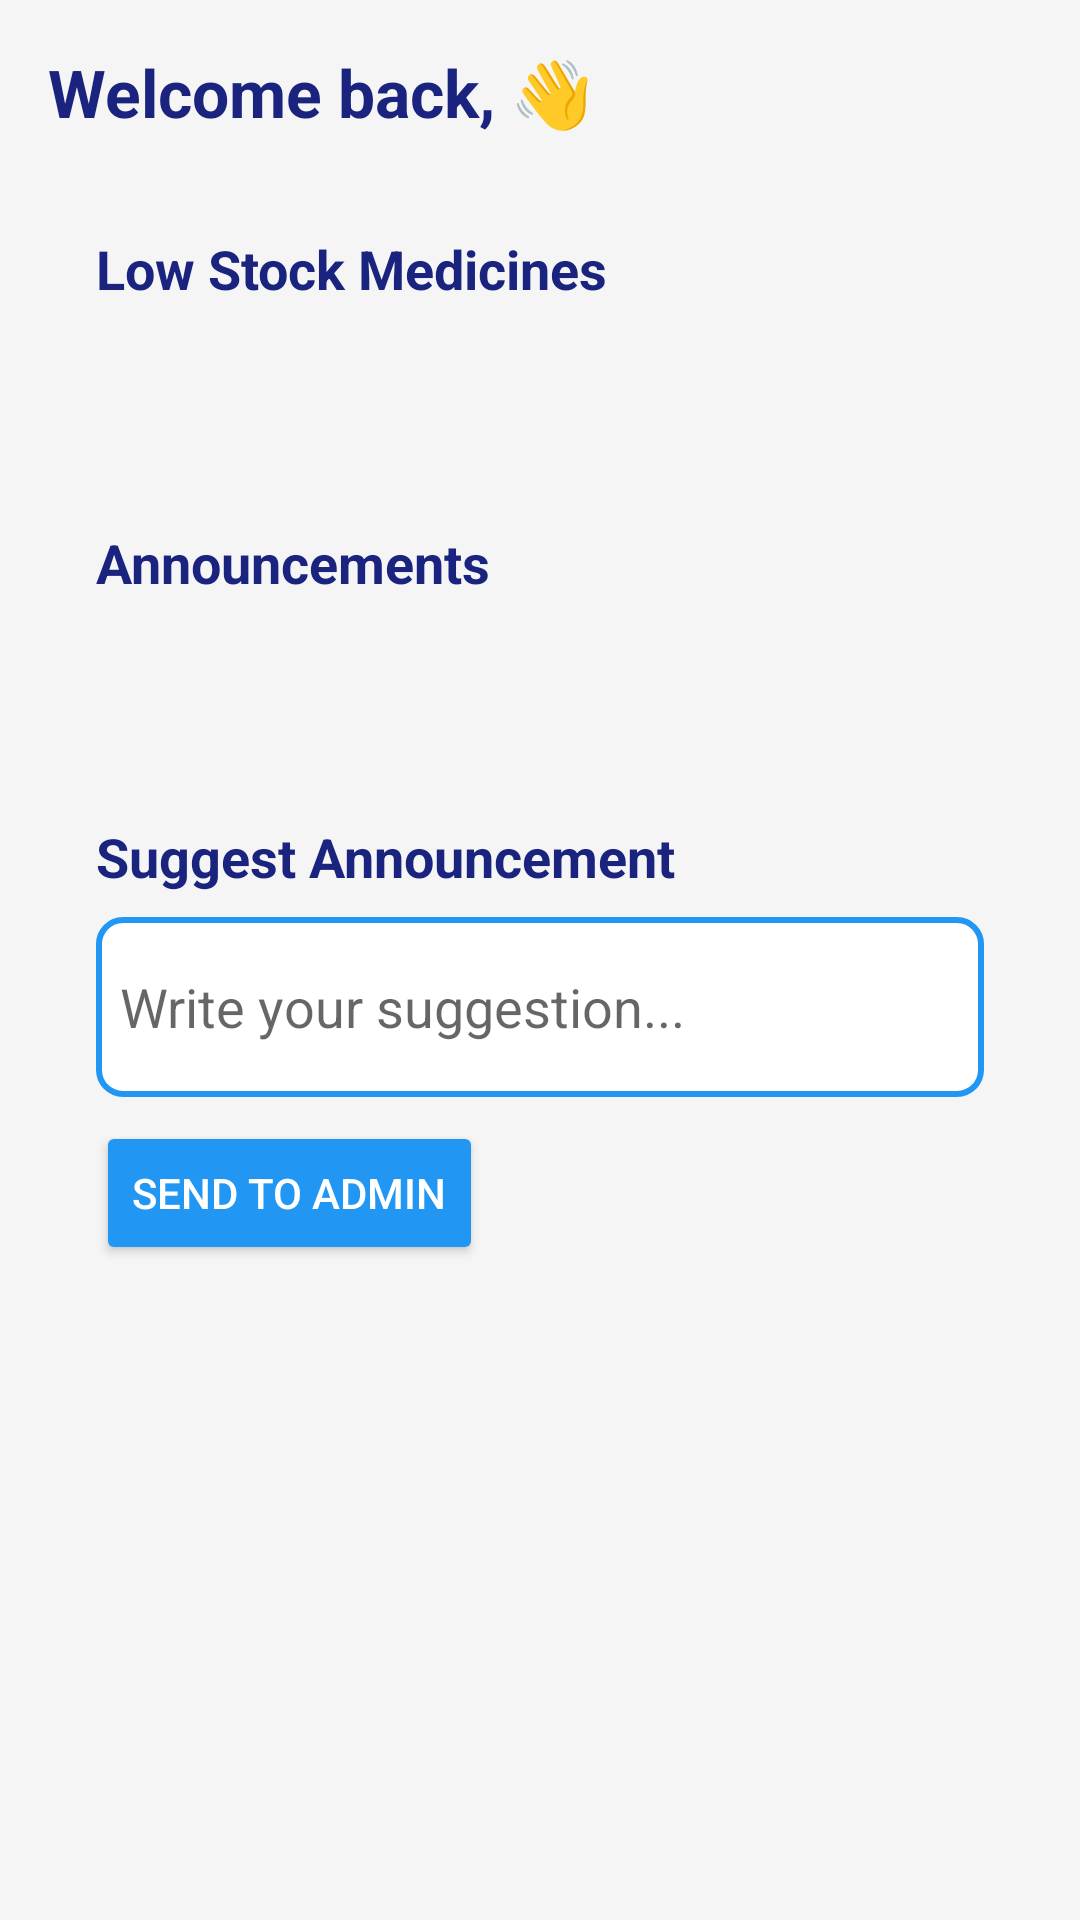

Reconstruct the res/layout file that produces this screen, plus the resources it refers to.
<!-- AndroidManifest.xml: application theme Theme.CPC -->
<!-- res/layout/fragment_overview_ph.xml -->
<ScrollView xmlns:android="http://schemas.android.com/apk/res/android"
    android:layout_width="match_parent"
    android:layout_height="match_parent"
    android:padding="16dp"
    android:background="@color/light_gray">

    <LinearLayout
        android:layout_width="match_parent"
        android:layout_height="wrap_content"
        android:orientation="vertical"
        android:spacing="12dp">

        <TextView
            android:id="@+id/tvGreeting"
            android:layout_width="wrap_content"
            android:layout_height="wrap_content"
            android:text="Welcome back, 👋"
            android:textSize="22sp"
            android:textStyle="bold"
            android:textColor="@color/primary_dark"
            android:layout_marginBottom="16dp" />

        <LinearLayout
            android:layout_width="match_parent"
            android:layout_height="wrap_content"
            android:orientation="vertical"
            android:background="@drawable/card_background"
            android:padding="16dp"
            android:elevation="4dp"
            android:layout_marginBottom="12dp">

            <TextView
                android:layout_width="wrap_content"
                android:layout_height="wrap_content"
                android:text="Low Stock Medicines"
                android:textSize="18sp"
                android:textStyle="bold"
                android:textColor="@color/primary_dark" />

            <TextView
                android:id="@+id/tvLowStock"
                android:layout_width="wrap_content"
                android:layout_height="wrap_content"
                android:text=""
                android:textSize="16sp"
                android:layout_marginTop="8dp" />
        </LinearLayout>

        <LinearLayout
            android:layout_width="match_parent"
            android:layout_height="wrap_content"
            android:orientation="vertical"
            android:background="@drawable/card_background"
            android:padding="16dp"
            android:elevation="4dp">

            <TextView
                android:layout_width="wrap_content"
                android:layout_height="wrap_content"
                android:text="Announcements"
                android:textSize="18sp"
                android:textStyle="bold"
                android:textColor="@color/primary_dark" />

            <TextView
                android:id="@+id/tvAnnouncements"
                android:layout_width="wrap_content"
                android:layout_height="wrap_content"
                android:text=""
                android:textSize="16sp"
                android:layout_marginTop="8dp" />
        </LinearLayout>

        
        <LinearLayout
            android:layout_width="match_parent"
            android:layout_height="wrap_content"
            android:orientation="vertical"
            android:background="@drawable/card_background"
            android:padding="16dp"
            android:layout_marginTop="12dp"
            android:elevation="4dp">

            <TextView
                android:layout_width="wrap_content"
                android:layout_height="wrap_content"
                android:text="Suggest Announcement"
                android:textSize="18sp"
                android:textStyle="bold"
                android:textColor="@color/primary_dark" />

            <EditText
                android:id="@+id/etSuggestion"
                android:layout_width="match_parent"
                android:layout_height="wrap_content"
                android:hint="Write your suggestion..."
                android:minHeight="60dp"
                android:layout_marginTop="8dp"
                android:background="@drawable/edit_text_border"
                android:padding="8dp"/>

            <Button
                android:id="@+id/btnSubmitSuggestion"
                android:layout_width="wrap_content"
                android:layout_height="wrap_content"
                android:text="Send to Admin"
                android:layout_marginTop="8dp"
                android:backgroundTint="@color/blue"
                android:textColor="@android:color/white"/>
        </LinearLayout>

    </LinearLayout>
</ScrollView>
<!-- resources referenced by this layout -->
<resources>
  <color name="blue">#2196F3</color>
  <color name="light_gray">#F5F5F5</color>
  <color name="primary_dark">#1A237E</color>
  <!-- drawable edit_text_border (drawable) -->
  <?xml version="1.0" encoding="utf-8"?>
  <shape xmlns:android="http://schemas.android.com/apk/res/android">
      <solid android:color="@android:color/white"/>
      <corners android:radius="8dp"/>
      <stroke android:color="@color/blue" android:width="2dp"/>
  </shape>
  <style name="Theme.CPC" parent="Theme.MaterialComponents.DayNight.DarkActionBar">
          
          <item name="colorPrimary">@color/purple_500</item>
          <item name="colorPrimaryVariant">@color/purple_700</item>
          <item name="colorOnPrimary">@color/white</item>
          
          <item name="colorSecondary">@color/teal_200</item>
          <item name="colorSecondaryVariant">@color/teal_700</item>
          <item name="colorOnSecondary">@color/black</item>
          
          <item name="android:statusBarColor">?attr/colorPrimaryVariant</item>
          
      </style>
  <color name="purple_500">#FF6200EE</color>
  <color name="purple_700">#FF3700B3</color>
  <color name="white">#FFFFFFFF</color>
  <color name="teal_200">#FF03DAC5</color>
  <color name="teal_700">#FF018786</color>
  <color name="black">#FF000000</color>
</resources>
